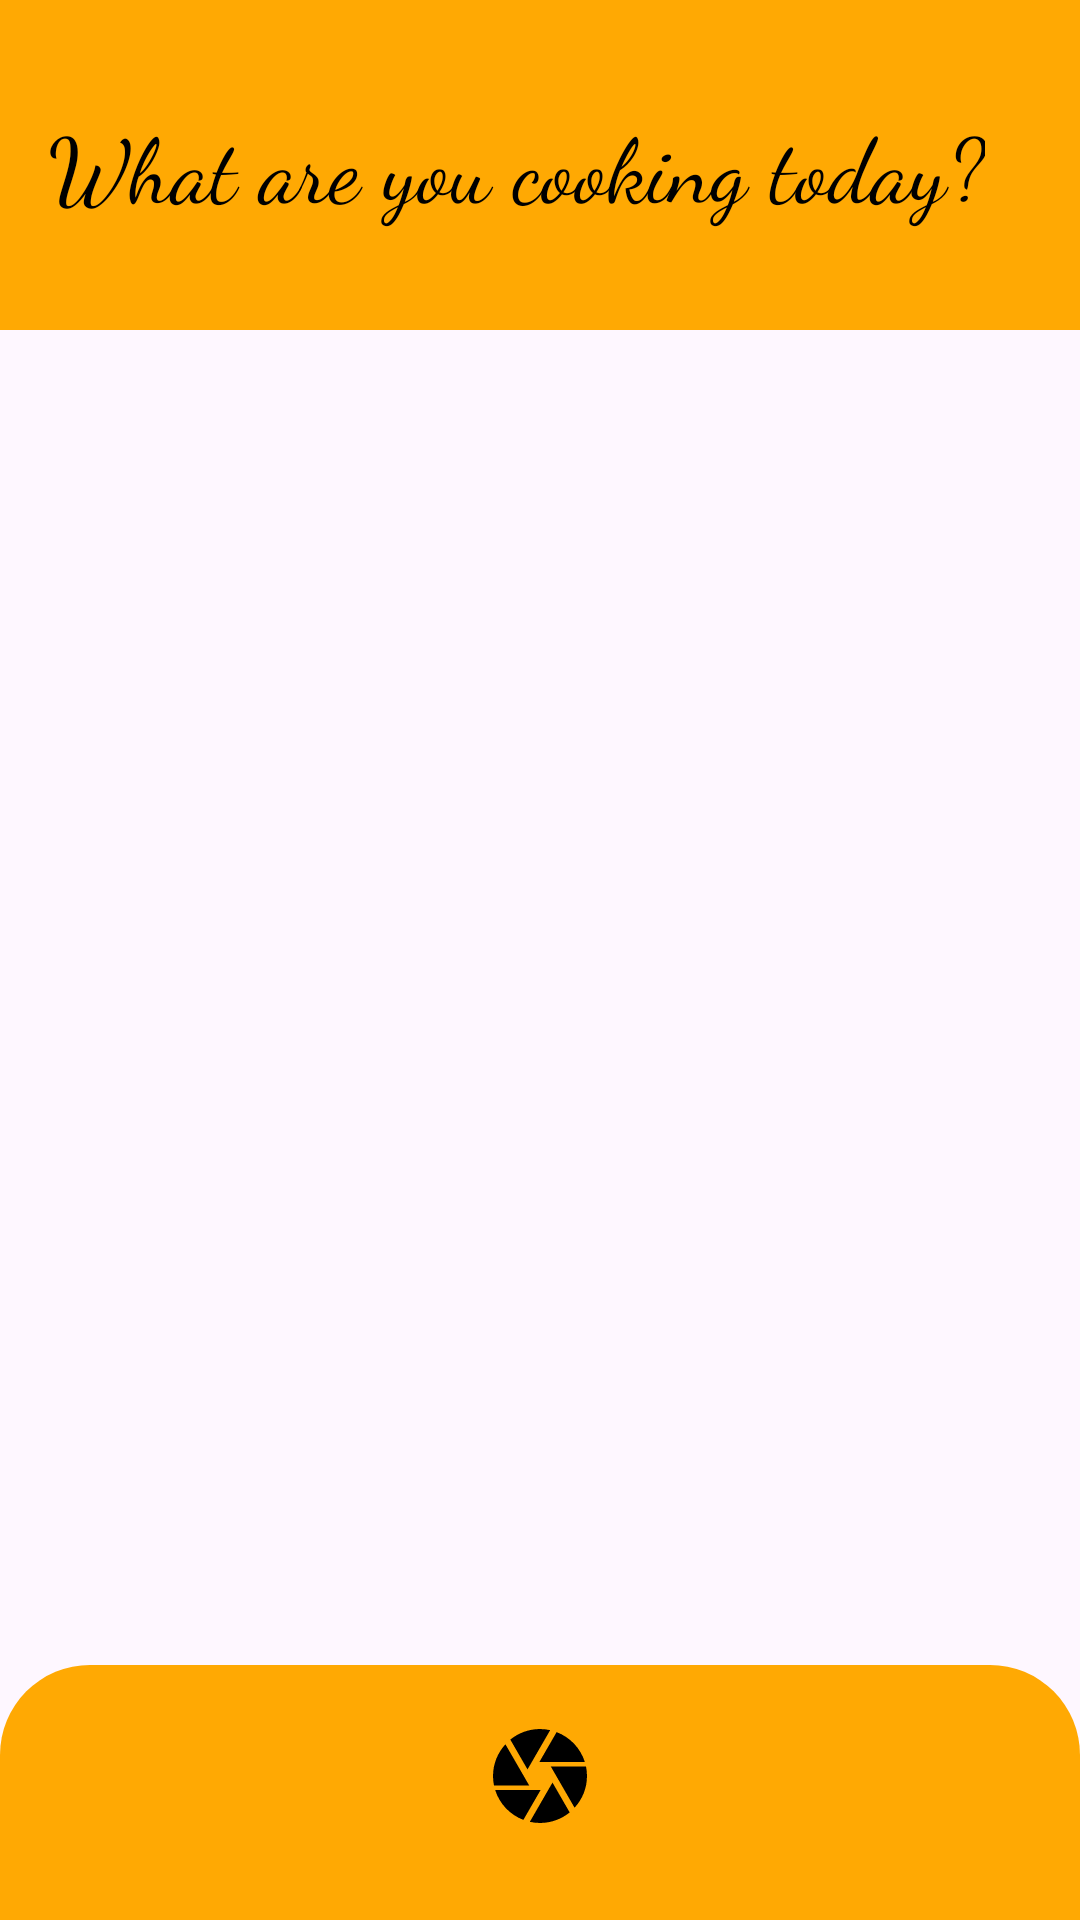

This screen was rendered from an Android layout file. Write that file and the resources it references.
<!-- AndroidManifest.xml: application theme Theme.TestFoodApp -->
<!-- res/layout/activity_main2.xml -->
<?xml version="1.0" encoding="utf-8"?>
<RelativeLayout
    xmlns:android="http://schemas.android.com/apk/res/android"
    xmlns:app="http://schemas.android.com/apk/res-auto"
    xmlns:tools="http://schemas.android.com/tools"
    android:layout_width="match_parent"
    android:layout_height="match_parent"
    tools:context=".MainActivity">

  
  <androidx.appcompat.widget.Toolbar
      android:id="@+id/toolbar"
      android:layout_width="match_parent"
      android:layout_height="110dp"
      android:background="@drawable/toolbar_background"
      android:elevation="4dp"
      android:theme="@style/ThemeOverlay.AppCompat.ActionBar"
      android:title="@string/string_a" >
    
    <TextView
        android:id="@+id/toolbar_title"
        android:layout_width="wrap_content"
        android:layout_height="wrap_content"
        android:text="@string/string_b"
        android:textColor="#000000"
        android:textSize="30sp"
        android:fontFamily="cursive"
         />

  </androidx.appcompat.widget.Toolbar>

  
  <FrameLayout
      android:id="@+id/flFragment"
      android:layout_width="match_parent"
      android:layout_height="match_parent"
      android:layout_above="@id/bottomNavigationView"
     />

  
  <com.google.android.material.bottomnavigation.BottomNavigationView
      android:id="@+id/bottomNavigationView"
      android:layout_width="match_parent"
      android:layout_height="85dp"
      android:layout_alignParentBottom="true"
      android:background="@drawable/oval_background"
      app:itemIconSize="50dp"
      app:itemIconTint="@color/black"
      app:menu="@menu/bottom_nav_menu"/>

</RelativeLayout>
<!-- resources referenced by this layout -->
<resources>
  <!-- drawable oval_background (drawable) -->
  <?xml version="1.0" encoding="utf-8"?>
  <shape xmlns:android="http://schemas.android.com/apk/res/android">
      <solid android:color="#FFA903" />
      <corners android:topLeftRadius="30dp" android:topRightRadius="30dp" />
  </shape>
  <!-- drawable toolbar_background (drawable) -->
  <?xml version="1.0" encoding="utf-8"?>
  <shape xmlns:android="http://schemas.android.com/apk/res/android">
      <solid android:color="#FFA903" />
  
  </shape>
  <string name="string_a">App Bar</string>
  <string name="string_b">What are you cooking today?</string>
  <style name="Theme.TestFoodApp" parent="Base.Theme.TestFoodApp" />
  <style name="Base.Theme.TestFoodApp" parent="Theme.Material3.DayNight.NoActionBar">
          <item name="android:statusBarColor">#FFA903</item>
      </style>
  <!-- not gathered from this repository: default colours our renderer supplied (Android Studio template values) -->
  <color name="black">#FF000000</color>
</resources>
